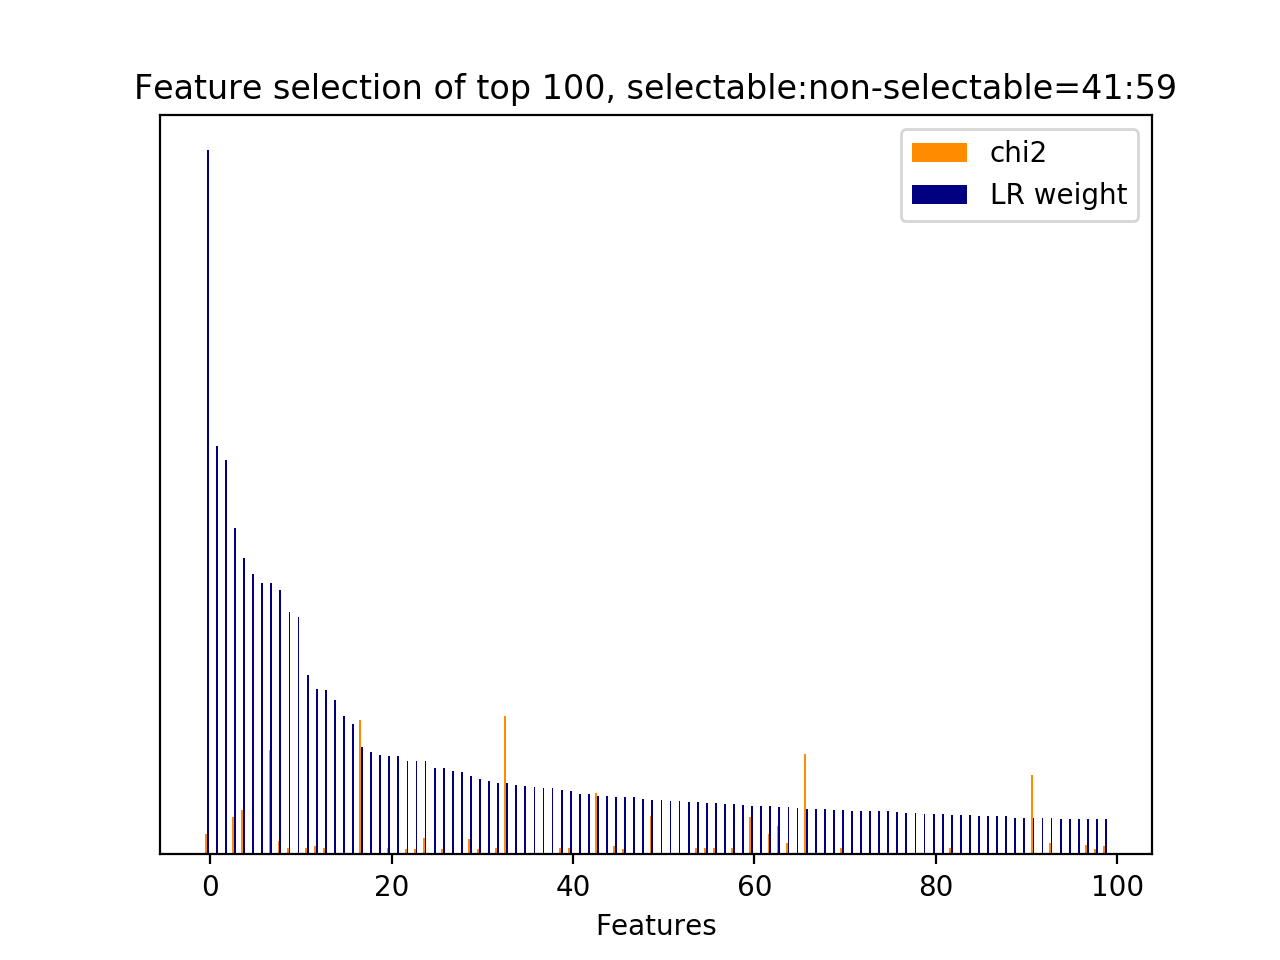

Values plotted in this chart, from the file beside it:
id, name, prefix, chi2, chi2_rank, clf_weight, clf_weight_rank
44742, 7, b"7-syntactic_feature__root_word__next_s…, 42.82, 280, 1, 0
42366, 7, b'7-syntactic_feature__next_root_words_o…, 0.0000, 4436, 0.5808, 1
2791, 4.3.1, b'4.3.1-jaccard_similarity.next_user_utt…, 0.0000, 4420, 0.5602, 2
7246, 4.1, b'4.1-ngram.next_system_utterance__didn', 80.27, 153, 0.4635, 3
31, 3, b'3-time_feature__start_of_session', 94.28, 132, 0.4212, 4
47604, 9.1, b'9.1-w2v_feature.next_system_utterance_…, 0.0000, 3848, 0.3978, 5
24485, 5, b'5-phrase_feature__next_noun_phrases__h…, 0.0000, 4428, 0.3859, 6
7333, 4.1, b'4.1-ngram.next_system_utterance__disca…, 223, 54, 0.3850, 7
44381, 7, b'7-syntactic_feature__root_word__curren…, 28.43, 476, 0.3760, 8
43045, 7, b'7-syntactic_feature__obj_word__current…, 14.22, 1301, 0.3450, 9
24486, 5, b'5-phrase_feature__next_noun_phrases__j…, 0.0000, 4417, 0.3372, 10
44554, 7, b'7-syntactic_feature__root_word__curren…, 14.22, 1202, 0.2547, 11
2174, 4.1, b'4.1-ngram.current_user_utterance__remi…, 18.32, 728, 0.2343, 12
28126, 5, b'5-phrase_feature__noun_phrases__curren…, 14.22, 1330, 0.2328, 13
47556, 9.1, b'9.1-w2v_feature.next_system_utterance_…, 0.0000, 3970, 0.2190, 14
47088, 8.1, b'8.1-lda_feature.next_system_utterance_…, 0.0000, 4447, 0.1967, 15
47147, 8.1, b'8.1-lda_feature.next_user_utterance__t…, 0.0000, 4282, 0.1845, 16
43714, 7, b'7-syntactic_feature__obj_word__next_sy…, 285.7, 32, 0.1519, 17
47617, 9.1, b'9.1-w2v_feature.next_system_utterance_…, 0.0000, 3917, 0.1456, 18
47174, 8.2.1, b'8.2.1-lda_similarity.next_user_utteran…, 0.0000, 4365, 0.1418, 19
44400, 7, b'7-syntactic_feature__root_word__curren…, 14.22, 1138, 0.1401, 20
47047, 8.1, b'8.1-lda_feature.current_user_utterance…, 0.0000, 4405, 0.1399, 21
45995, 7, b'7-syntactic_feature__root_word__next_u…, 12.07, 1786, 0.1333, 22
44260, 7, b'7-syntactic_feature__obj_word__next_us…, 12.07, 1981, 0.1331, 23
2225, 4.1, b'4.1-ngram.current_user_utterance__remo…, 33.95, 392, 0.1329, 24
24484, 5, b'5-phrase_feature__next_noun_phrases__#…, 0.0000, 4427, 0.1233, 25
44449, 7, b'7-syntactic_feature__root_word__curren…, 12.07, 1975, 0.1232, 26
47857, 9.1, b'9.1-w2v_feature.next_user_utterance__w…, 0.0000, 4157, 0.1184, 27
47105, 8.1, b'8.1-lda_feature.next_system_utterance_…, 0.0000, 4464, 0.1174, 28
45112, 7, b'7-syntactic_feature__root_word__next_s…, 33.88, 393, 0.1118, 29
44520, 7, b'7-syntactic_feature__root_word__curren…, 12.07, 1834, 0.1064, 30
48251, 10.1, b'10.1-d2v_feature.current_user_utteranc…, 0.0000, 5442, 0.1037, 31
34413, 5, b'5-phrase_feature__noun_phrases__next_s…, 14.22, 1342, 0.1018, 32
33052, 5, b'5-phrase_feature__noun_phrases__next_s…, 296, 30, 0.1012, 33
48307, 10.1, b'10.1-d2v_feature.current_user_utteranc…, 0.0000, 5498, 0.0985, 34
47039, 8.1, b'8.1-lda_feature.current_user_utterance…, 0.0000, 4397, 0.0977, 35
52723, 11.1, b'11.1-skipthought_feature.next_system_u…, 0.0000, 10010, 0.0959, 36
50025, 11.1, b'11.1-skipthought_feature.current_user_…, 0.0000, 3649, 0.0945, 37
47355, 9.1, b'9.1-w2v_feature.current_user_utterance…, 0.0000, 4546, 0.0937, 38
46054, 7, b'7-syntactic_feature__root_word__next_u…, 14.22, 1495, 0.0910, 39
32701, 5, b'5-phrase_feature__noun_phrases__next_s…, 12.78, 1678, 0.0896, 40
47635, 9.1, b'9.1-w2v_feature.next_system_utterance_…, 0.0000, 3935, 0.0862, 41
47523, 9.1, b'9.1-w2v_feature.next_system_utterance_…, 0.0000, 4046, 0.0860, 42
46046, 7, b'7-syntactic_feature__root_word__next_u…, 130.3, 104, 0.0830, 43
54296, 11.1, b'11.1-skipthought_feature.next_user_utt…, 0.0000, 5630, 0.0830, 44
1516, 4.1, b'4.1-ngram.current_user_utterance__list…, 17.36, 766, 0.0819, 45
27568, 5, b'5-phrase_feature__noun_phrases__curren…, 12.14, 1755, 0.0817, 46
47189, 9.1, b'9.1-w2v_feature.current_user_utterance…, 0.0000, 4380, 0.0809, 47
48310, 10.1, b'10.1-d2v_feature.current_user_utteranc…, 0.0000, 5473, 0.0780, 48
777, 4.1, b'4.1-ngram.current_user_utterance__clea…, 82.07, 150, 0.0776, 49
48932, 10.1, b'10.1-d2v_feature.next_user_utterance__…, 0.0000, 2502, 0.0773, 50
47561, 9.1, b'9.1-w2v_feature.next_system_utterance_…, 0.0000, 3861, 0.0763, 51
53205, 11.1, b'11.1-skipthought_feature.next_system_u…, 0.0000, 10229, 0.0754, 52
47422, 9.1, b'9.1-w2v_feature.current_user_utterance…, 0.0000, 4558, 0.0739, 53
30398, 5, b'5-phrase_feature__noun_phrases__next_s…, 14.22, 1405, 0.0738, 54
45227, 7, b'7-syntactic_feature__root_word__next_s…, 13.53, 1601, 0.0736, 55
38898, 5, b'5-phrase_feature__noun_phrases__next_u…, 14.63, 940, 0.0730, 56
2790, 4.2.1, b'4.2.1-edit_distance.next_user_utteranc…, 0.0000, 4419, 0.0713, 57
44360, 7, b'7-syntactic_feature__obj_word__next_us…, 14.22, 1132, 0.0709, 58
47669, 9.1, b'9.1-w2v_feature.next_system_utterance_…, 0.0000, 3886, 0.0697, 59
... 11,163 more rows
